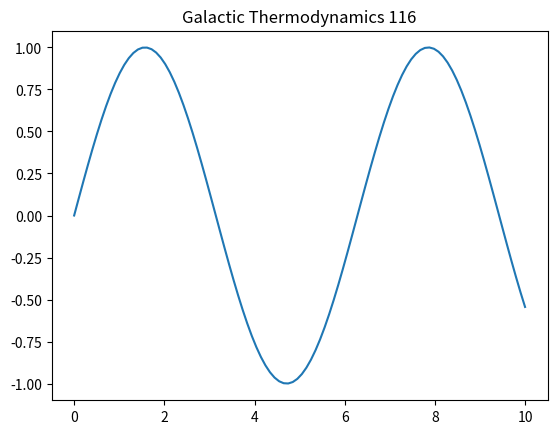

Write the Python code that produced this figure.
import numpy as np
import matplotlib.pyplot as plt
t = np.linspace(0, 10, 100)
plt.plot(t, np.sin(t))
plt.title('Galactic Thermodynamics 116')
plt.show()
